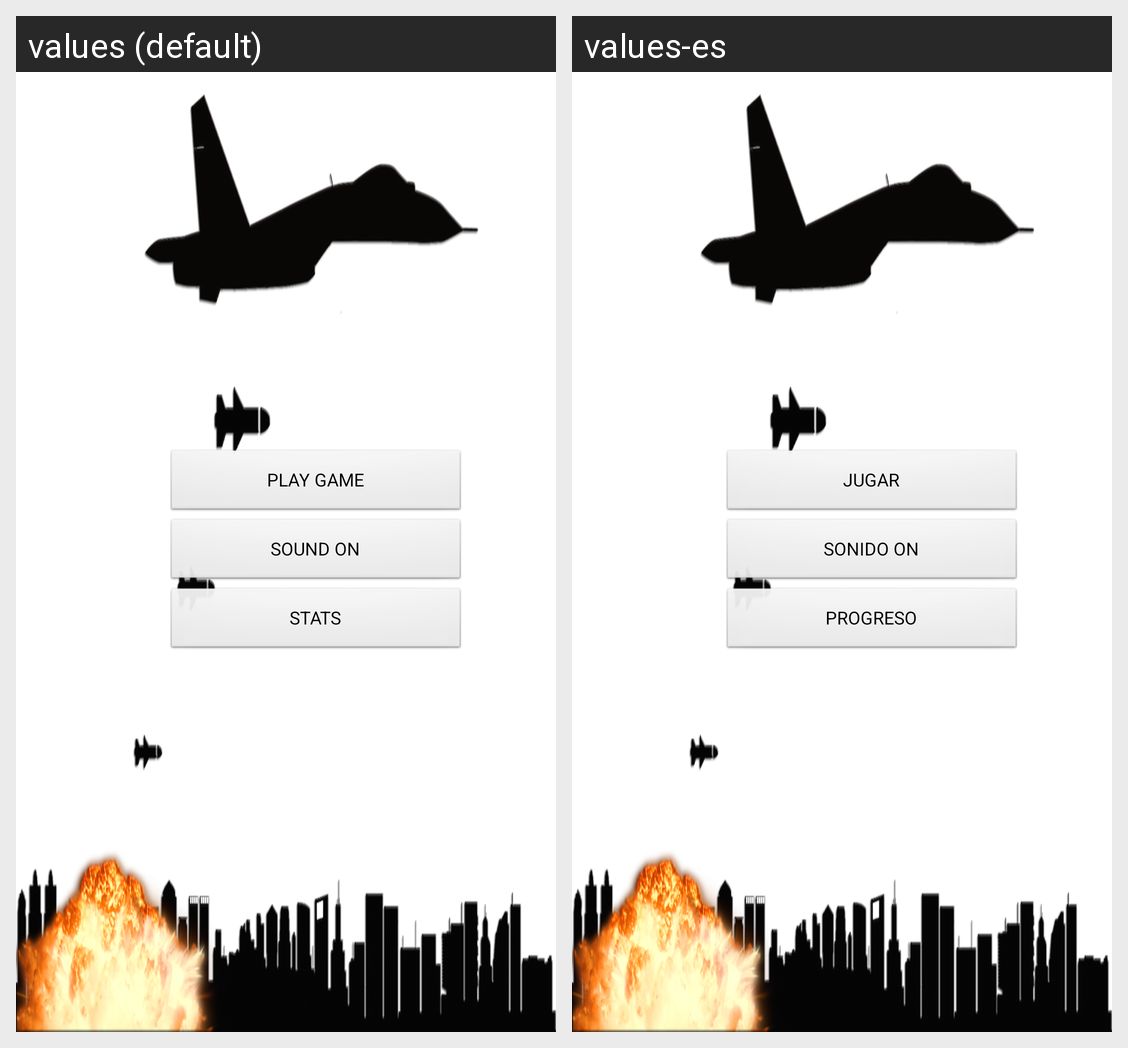

Translations of the strings shown on this Android screen, per locale in the grid:
Android screen res/layout/main.xml rendered under 2 locales, left to right: values (default), values-es. Device: Nexus 5 (rendered at 1080×1920; each locale shown at half size, 540×960, under a caption strip naming it); theme AppTheme.
Strings drawn on this screen, with the default value and each locale's value (text and hints the layout hard-codes, and strings that could not be matched under every locale, appear in the picture but are not listed):

main_screen_play_game
  values: PLAY GAME
  values-es: JUGAR

main_screen_sound_on
  values: SOUND ON
  values-es: SONIDO ON

main_screen_help
  values: STATS
  values-es: PROGRESO
